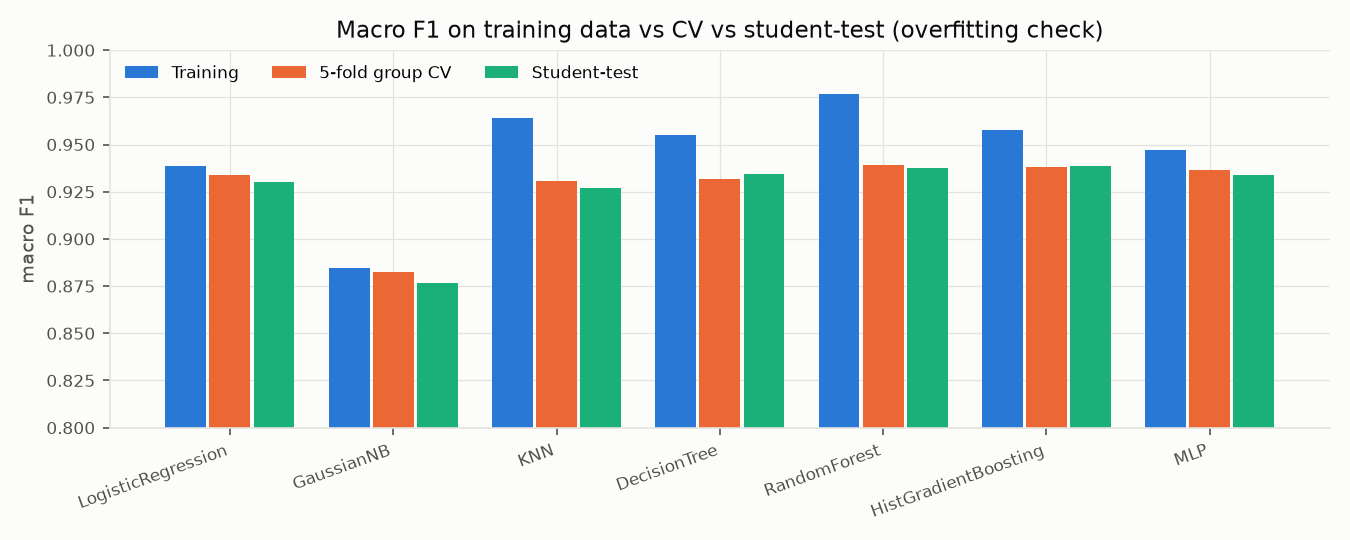

Data behind this chart, as committed beside it:
model, train_macro_f1, cv_macro_f1, test_macro_f1, train_top1, cv_top1, test_top1, train_log_loss, test_log_loss, train_minus_cv_f1
LogisticRegression, 0.9385, 0.9338, 0.9301, 0.9103, 0.9026, 0.8887, 0.08655, 0.0885, 0.004668
GaussianNB, 0.8847, 0.8824, 0.8766, 0.8779, 0.8711, 0.8527, 0.4715, 0.5081, 0.002347
KNN, 0.9643, 0.9305, 0.927, 0.9581, 0.8935, 0.8825, 0.0609, 0.1189, 0.03377
DecisionTree, 0.9552, 0.9319, 0.9345, 0.935, 0.8928, 0.8972, 0.05469, 0.09979, 0.02331
RandomForest, 0.9766, 0.9393, 0.9376, 0.9684, 0.9018, 0.8914, 0.03674, 0.07243, 0.03731
HistGradientBoosting, 0.9577, 0.9382, 0.9386, 0.9336, 0.902, 0.9026, 0.0565, 0.07149, 0.01947
MLP, 0.9471, 0.9364, 0.9338, 0.9199, 0.9005, 0.8951, 0.06642, 0.07521, 0.01067
